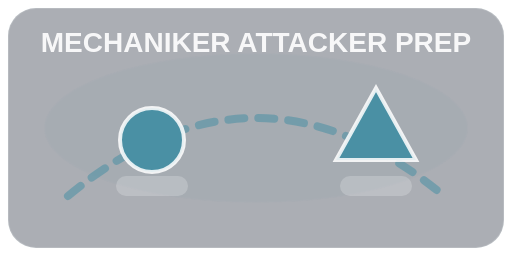
t = 0.00 s
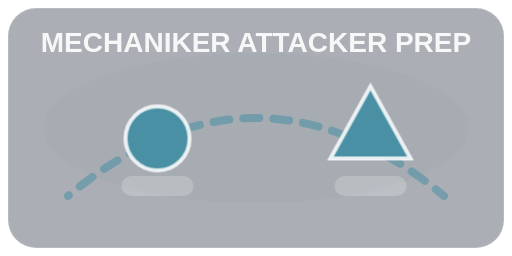
t = 0.20 s
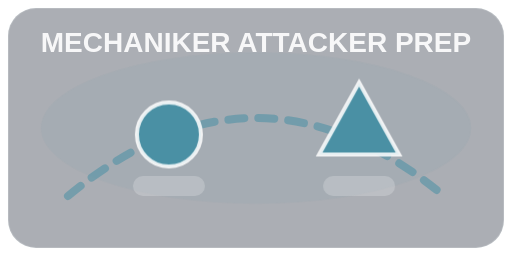
t = 0.40 s
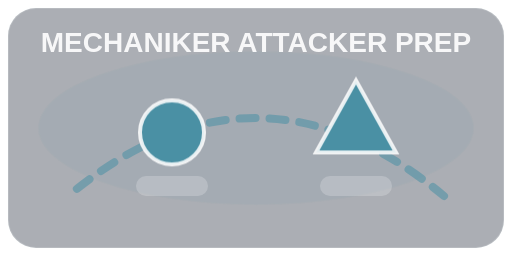
t = 0.55 s
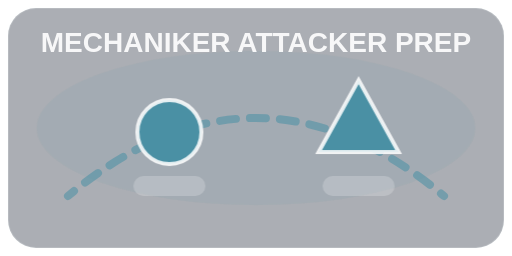
t = 0.69 s
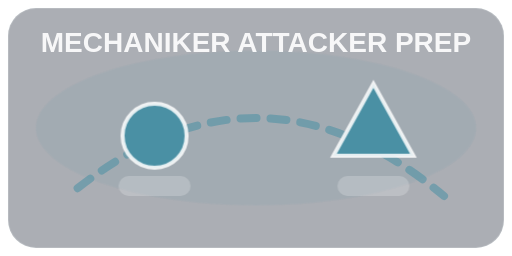
t = 0.96 s

The animated SVG that drew these frames (rendered in a browser with its animation timeline set to each time). Animation: 1 SMIL element (animate=1), 4 CSS @keyframes rules; one cycle of 1.10 s, repeats indefinitely.

<svg xmlns="http://www.w3.org/2000/svg" viewBox="0 0 256 128">
  <defs>
    <style>
      .bg { fill: rgba(15,23,42,0.35); stroke: rgba(248,250,252,0.15); }
      .unit { fill: #4A90A4; stroke: rgba(255,255,255,0.85); stroke-width: 2; }
      .accent { fill: rgba(255,255,255,0.85); }
      .trail { stroke: #4A90A4; stroke-width: 4; stroke-linecap: round; opacity: 0.55; }
      .pulse { opacity: .55; transform-origin: 128px 64px; animation: pulse 900ms ease-in-out infinite alternate; }
      .bob { animation: bob 650ms ease-in-out infinite alternate; }
      .slideA { animation: slideA 1100ms ease-in-out infinite; }
      .slideB { animation: slideB 1100ms ease-in-out infinite; }
      @keyframes bob { from { transform: translateY(0px); } to { transform: translateY(-4px); } }
      @keyframes pulse { from { transform: scale(0.98); opacity: .35; } to { transform: scale(1.02); opacity: .7; } }
      @keyframes slideA { 0% { transform: translateX(0px); } 50% { transform: translateX(10px); } 100% { transform: translateX(0px); } }
      @keyframes slideB { 0% { transform: translateX(0px); } 50% { transform: translateX(-10px); } 100% { transform: translateX(0px); } }
    </style>
  </defs>
  <rect x="4" y="4" width="248" height="120" rx="14" class="bg"/>
  <g class="pulse">
    <ellipse cx="128" cy="64" rx="108" ry="38" fill="#4A90A4" opacity="0.10"/>
  </g>
  <path d="M34 98 Q 128 20 222 98" class="trail" fill="none" stroke-dasharray="8 7">
    <animate attributeName="stroke-dashoffset" values="0;-30" dur="0.8s" repeatCount="indefinite"/>
  </path>
  <g class="slideA">
    <circle cx="76" cy="70" r="16" class="unit bob"/>
    <rect x="58" y="88" width="36" height="10" rx="5" class="accent" opacity="0.25"/>
  </g>
  <g class="slideB">
    <path d="M168 80 L188 44 L208 80 Z" class="unit bob"/>
    <rect x="170" y="88" width="36" height="10" rx="5" class="accent" opacity="0.25"/>
  </g>
  <text x="128" y="26" text-anchor="middle" fill="rgba(255,255,255,0.9)" font-family="Oswald, sans-serif" font-weight="700" font-size="14">MECHANIKER ATTACKER PREP</text>
</svg>
